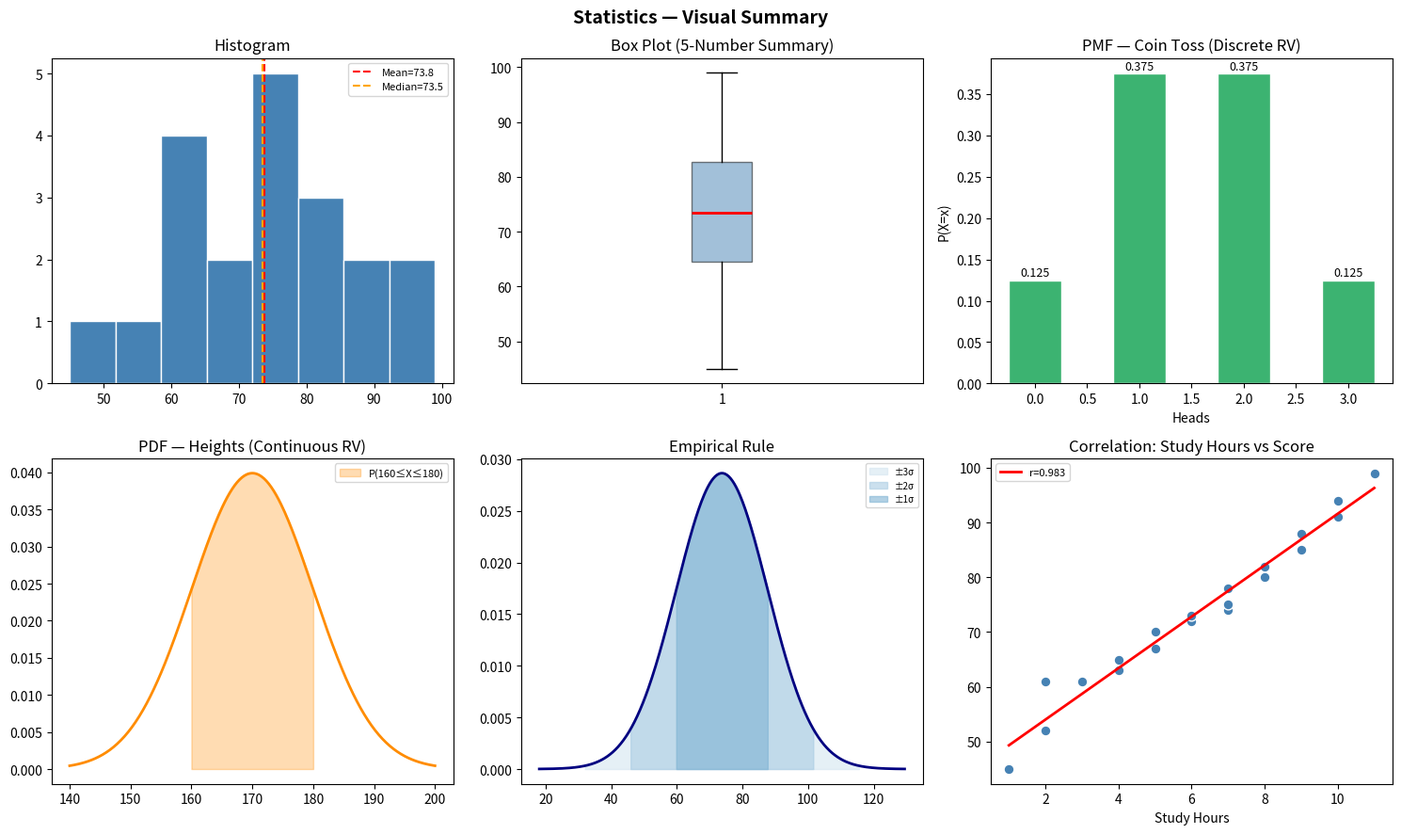

Source code (Python):
# Statistics in Python — Simple Examples
# Dataset: Exam scores of 20 students

import numpy as np
import scipy.stats as stats
import matplotlib.pyplot as plt

scores = np.array([45, 52, 61, 61, 63, 65, 67, 70, 72, 73,
                   74, 75, 78, 80, 82, 85, 88, 91, 94, 99])

study_hours = np.array([1, 2, 2, 3, 4, 4, 5, 5, 6, 6,
                        7, 7, 7, 8, 8, 9, 9, 10, 10, 11])

print("Dataset:", scores)

# ── Central Tendency ─────────────────────────────────────────
print("\n--- Central Tendency ---")
print("Mean   :", np.mean(scores))          # average
print("Median :", np.median(scores))        # middle value
print("Mode   :", stats.mode(scores).mode)  # most frequent value

# ── Dispersion ───────────────────────────────────────────────
print("\n--- Dispersion ---")
print("Range    :", scores.max() - scores.min())       # spread of data
print("Variance :", round(np.var(scores, ddof=1), 2))  # avg squared deviation (sample)
print("Std Dev  :", round(np.std(scores, ddof=1), 2))  # square root of variance

# ── Percentiles & Quartiles ──────────────────────────────────
print("\n--- Percentiles & Quartiles ---")
Q1  = np.percentile(scores, 25)   # 25% of data falls below this
Q2  = np.percentile(scores, 50)   # same as median
Q3  = np.percentile(scores, 75)   # 75% of data falls below this
IQR = Q3 - Q1                     # spread of middle 50%
print(f"Q1={Q1},  Q2={Q2},  Q3={Q3},  IQR={IQR}")
print("70th Percentile:", np.percentile(scores, 70))

# ── 5-Number Summary ─────────────────────────────────────────
print("\n--- 5-Number Summary ---")
print("Min    :", scores.min())
print("Q1     :", Q1)
print("Median :", Q2)
print("Q3     :", Q3)
print("Max    :", scores.max())

# ── Outlier Detection ────────────────────────────────────────
print("\n--- Outliers (IQR method) ---")
lower = Q1 - 1.5 * IQR   # anything below this is an outlier
upper = Q3 + 1.5 * IQR   # anything above this is an outlier
outliers = scores[(scores < lower) | (scores > upper)]
print(f"Fences: [{lower}, {upper}]")
print("Outliers:", outliers if len(outliers) > 0 else "None")

# ── Variance: Biased (÷n) vs Unbiased (÷n-1) ─────────────────
print("\n--- Bessel's Correction ---")
print("Pop Variance  (÷n)  :", round(np.var(scores),        2))  # biased
print("Samp Variance (÷n-1):", round(np.var(scores, ddof=1), 2)) # unbiased

# ── Empirical Rule (68-95-99.7) ──────────────────────────────
print("\n--- Empirical Rule ---")
mu, s = np.mean(scores), np.std(scores, ddof=1)
for k in [1, 2, 3]:
    lo, hi = mu - k*s, mu + k*s
    pct = np.sum((scores >= lo) & (scores <= hi)) / len(scores) * 100
    print(f"  μ ± {k}σ  [{lo:.1f}, {hi:.1f}]  →  {pct:.0f}% of data  (theory: {[68,95,99][k-1]}%)")

# ── Correlation & Covariance ─────────────────────────────────
print("\n--- Correlation & Covariance ---")
cov = np.cov(study_hours, scores)[0, 1]              # how X and Y move together
r, p = stats.pearsonr(study_hours, scores)           # standardized (-1 to +1)
print(f"Covariance  : {cov:.2f}   (hard to interpret, scale-dependent)")
print(f"Correlation : r = {r:.4f}  (scale-free, strong positive)")
print(f"P-value     : {p:.6f}  (statistically significant)")

# ── Confidence Interval ──────────────────────────────────────
print("\n--- 95% Confidence Interval for Mean ---")
ci = stats.t.interval(0.95, df=len(scores)-1,
                       loc=np.mean(scores), scale=stats.sem(scores))
print(f"({ci[0]:.2f}, {ci[1]:.2f})  → true mean likely falls in this range")

# ── Plots ─────────────────────────────────────────────────────
fig, axes = plt.subplots(2, 3, figsize=(15, 9))
fig.suptitle("Statistics — Visual Summary", fontsize=14, fontweight="bold")

# Histogram
axes[0,0].hist(scores, bins=8, color="steelblue", edgecolor="white")
axes[0,0].axvline(mu, color="red",    linestyle="--", label=f"Mean={mu:.1f}")
axes[0,0].axvline(np.median(scores), color="orange", linestyle="--", label=f"Median={np.median(scores):.1f}")
axes[0,0].set_title("Histogram"); axes[0,0].legend(fontsize=8)

# Box plot (shows 5-number summary visually)
axes[0,1].boxplot(scores, patch_artist=True,
                  boxprops=dict(facecolor="steelblue", alpha=0.5),
                  medianprops=dict(color="red", linewidth=2))
axes[0,1].set_title("Box Plot (5-Number Summary)")

# PMF — discrete random variable (coin toss)
x = np.arange(0, 4)
pmf = stats.binom.pmf(x, n=3, p=0.5)
axes[0,2].bar(x, pmf, color="mediumseagreen", edgecolor="white", width=0.5)
[axes[0,2].text(i, pmf[i]+0.005, f"{pmf[i]:.3f}", ha="center", fontsize=9) for i in x]
axes[0,2].set_title("PMF — Coin Toss (Discrete RV)")
axes[0,2].set_xlabel("Heads"); axes[0,2].set_ylabel("P(X=x)")

# PDF — continuous random variable (heights)
x_h = np.linspace(140, 200, 300)
axes[1,0].plot(x_h, stats.norm.pdf(x_h, 170, 10), color="darkorange", linewidth=2)
axes[1,0].fill_between(np.linspace(160,180,200),
                        stats.norm.pdf(np.linspace(160,180,200), 170, 10),
                        alpha=0.3, color="darkorange", label="P(160≤X≤180)")
axes[1,0].set_title("PDF — Heights (Continuous RV)"); axes[1,0].legend(fontsize=8)

# Empirical Rule
x_n = np.linspace(mu-4*s, mu+4*s, 400)
axes[1,1].plot(x_n, stats.norm.pdf(x_n, mu, s), color="navy", linewidth=2)
for k, color in zip([3,2,1], ["#d4e6f1","#a9cce3","#7fb3d3"]):
    x_s = np.linspace(mu-k*s, mu+k*s, 300)
    axes[1,1].fill_between(x_s, stats.norm.pdf(x_s, mu, s),
                            alpha=0.6, color=color, label=f"±{k}σ")
axes[1,1].set_title("Empirical Rule"); axes[1,1].legend(fontsize=7)

# Correlation scatter
m, b = np.polyfit(study_hours, scores, 1)
axes[1,2].scatter(study_hours, scores, color="steelblue", edgecolors="white", s=60)
axes[1,2].plot(np.linspace(1,11,100), m*np.linspace(1,11,100)+b,
               color="red", linewidth=2, label=f"r={r:.3f}")
axes[1,2].set_title("Correlation: Study Hours vs Score")
axes[1,2].set_xlabel("Study Hours"); axes[1,2].legend(fontsize=8)

plt.tight_layout()
plt.show()
plt.close()
